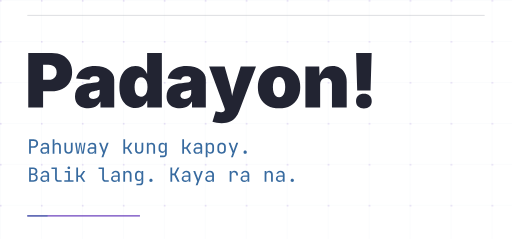
t = 0.00 s
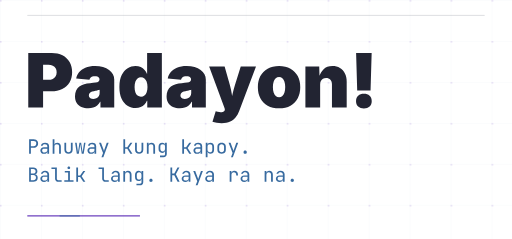
t = 1.29 s
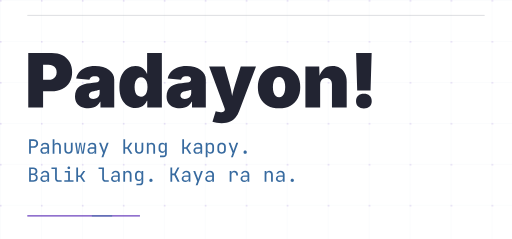
t = 2.58 s
t = 4.50 s: frame unchanged from t = 0.00 s, image omitted
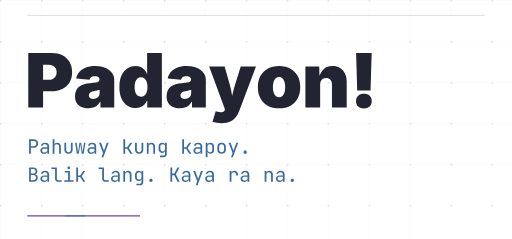
t = 6.00 s
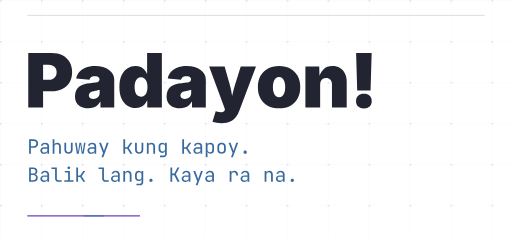
t = 6.75 s

The animated SVG that drew these frames (rendered in a browser with its animation timeline set to each time). Animation: 4 SMIL elements (animate=3,animateTransform=1); one cycle of 9.00 s, repeats indefinitely.

<svg xmlns="http://www.w3.org/2000/svg" width="600" height="280" viewBox="0 0 600 280" role="img" aria-labelledby="title desc"><title id="title">Padayon!</title><desc id="desc">Pahuway kung kapoy. Balik lang. Kaya ra na.</desc><!-- Outlined Inter Black and JetBrains Mono; transparent canvas. --><defs><path id="d80" d="M46.875,0L46.875,-727.539 360.352,-727.539C414.388,-727.539 461.67,-716.878 502.197,-695.557 542.725,-674.235 574.3,-644.206 596.924,-605.469 619.547,-566.732 630.859,-521.484 630.859,-469.727 630.859,-417.643 619.303,-372.64 596.191,-334.717 573.079,-296.794 540.69,-267.497 499.023,-246.826 457.357,-226.156 408.854,-215.82 353.516,-215.82L244.141,-215.82 244.141,0z M244.141,-369.141L313.477,-369.141C336.914,-369.141 356.934,-373.291 373.535,-381.592 390.137,-389.893 402.832,-401.53 411.621,-416.504 420.41,-431.478 424.805,-449.219 424.805,-469.727 424.805,-490.885 420.41,-508.87 411.621,-523.682 402.832,-538.493 390.137,-549.805 373.535,-557.617 356.934,-565.43 336.914,-569.336 313.477,-569.336L244.141,-569.336z"/><path id="d97" d="M202.148,8.789C167.318,8.789 136.475,3.011 109.619,-8.545 82.764,-20.101 61.849,-37.598 46.875,-61.035 31.901,-84.473 24.414,-114.258 24.414,-150.391 24.414,-180.339 29.46,-205.892 39.551,-227.051 49.642,-248.21 63.802,-265.544 82.031,-279.053 100.26,-292.562 121.501,-302.979 145.752,-310.303 170.003,-317.627 196.289,-322.266 224.609,-324.219 255.208,-326.497 279.704,-329.264 298.096,-332.52 316.488,-335.775 329.834,-340.576 338.135,-346.924 346.436,-353.271 350.586,-361.654 350.586,-372.07L350.586,-374.023C350.586,-383.464 348.063,-391.439 343.018,-397.949 337.972,-404.46 330.892,-409.424 321.777,-412.842 312.663,-416.26 301.758,-417.969 289.062,-417.969 276.693,-417.969 265.462,-416.178 255.371,-412.598 245.28,-409.017 236.898,-403.646 230.225,-396.484 223.551,-389.323 219.076,-380.208 216.797,-369.141L40.039,-386.719C45.247,-417.318 57.943,-445.15 78.125,-470.215 98.307,-495.28 126.221,-515.299 161.865,-530.273 197.51,-545.247 240.885,-552.734 291.992,-552.734 330.729,-552.734 365.804,-548.177 397.217,-539.062 428.63,-529.948 455.485,-517.253 477.783,-500.977 500.081,-484.701 517.171,-465.739 529.053,-444.092 540.934,-422.445 546.875,-399.089 546.875,-374.023L546.875,0 363.281,0 363.281,-77.148 359.375,-77.148C348.307,-56.641 335.042,-40.12 319.58,-27.588 304.118,-15.055 286.621,-5.859 267.09,0 247.559,5.859 225.911,8.789 202.148,8.789z M265.625,-115.234C280.599,-115.234 294.678,-118.327 307.861,-124.512 321.045,-130.697 331.787,-139.567 340.088,-151.123 348.389,-162.679 352.539,-176.758 352.539,-193.359L352.539,-238.281C347.331,-236.328 341.797,-234.375 335.938,-232.422 330.078,-230.469 323.812,-228.678 317.139,-227.051 310.465,-225.423 303.63,-223.958 296.631,-222.656 289.632,-221.354 282.227,-220.052 274.414,-218.75 259.115,-216.471 246.663,-212.646 237.061,-207.275 227.458,-201.904 220.378,-195.394 215.82,-187.744 211.263,-180.094 208.984,-171.549 208.984,-162.109 208.984,-152.018 211.426,-143.473 216.309,-136.475 221.191,-129.476 227.865,-124.186 236.328,-120.605 244.792,-117.025 254.557,-115.234 265.625,-115.234z"/><path id="d100" d="M245.117,6.836C206.38,6.836 170.654,-3.337 137.939,-23.682 105.225,-44.027 79.102,-74.87 59.57,-116.211 40.039,-157.552 30.273,-209.635 30.273,-272.461 30.273,-338.542 40.527,-392.171 61.035,-433.35 81.543,-474.528 108.073,-504.72 140.625,-523.926 173.177,-543.131 207.357,-552.734 243.164,-552.734 270.182,-552.734 293.864,-548.096 314.209,-538.818 334.554,-529.541 351.644,-517.09 365.479,-501.465 379.313,-485.84 389.648,-468.75 396.484,-450.195L399.414,-450.195 399.414,-727.539 595.703,-727.539 595.703,0 401.367,0 401.367,-89.844 396.484,-89.844C388.997,-71.289 378.255,-54.769 364.258,-40.283 350.26,-25.798 333.333,-14.323 313.477,-5.859 293.62,2.604 270.833,6.836 245.117,6.836z M317.383,-143.555C335.286,-143.555 350.749,-148.844 363.77,-159.424 376.79,-170.003 386.8,-184.896 393.799,-204.102 400.797,-223.307 404.297,-246.094 404.297,-272.461 404.297,-299.479 400.797,-322.673 393.799,-342.041 386.8,-361.409 376.79,-376.302 363.77,-386.719 350.749,-397.135 335.286,-402.344 317.383,-402.344 299.479,-402.344 284.18,-397.135 271.484,-386.719 258.789,-376.302 249.105,-361.409 242.432,-342.041 235.758,-322.673 232.422,-299.479 232.422,-272.461 232.422,-245.768 235.758,-222.738 242.432,-203.369 249.105,-184.001 258.789,-169.189 271.484,-158.936 284.18,-148.682 299.479,-143.555 317.383,-143.555z"/><path id="d121" d="M50.293,189.453L93.262,49.805 118.652,56.641C140.137,62.174 158.691,63.721 174.316,61.279 189.941,58.838 201.335,53.548 208.496,45.41 215.658,37.272 217.285,27.507 213.379,16.113L208.008,0.488 5.859,-545.898 211.914,-545.898 282.715,-296.875C293.132,-259.44 301.27,-221.842 307.129,-184.082 308.431,-174.316 309.896,-164.225 311.523,-153.809 313.802,-164.225 316.081,-174.479 318.359,-184.57 327.148,-222.656 337.24,-260.091 348.633,-296.875L426.758,-545.898 629.883,-545.898 404.785,49.805C393.717,79.427 378.743,106.201 359.863,130.127 340.983,154.053 316.488,173.014 286.377,187.012 256.266,201.009 218.262,208.008 172.363,208.008 149.902,208.008 127.767,206.38 105.957,203.125 84.147,199.87 65.592,195.312 50.293,189.453z"/><path id="d111" d="M312.988,9.766C253.743,9.766 202.962,-2.035 160.645,-25.635 118.327,-49.235 86.019,-82.113 63.721,-124.268 41.423,-166.423 30.273,-215.495 30.273,-271.484 30.273,-327.474 41.423,-376.546 63.721,-418.701 86.019,-460.856 118.327,-493.734 160.645,-517.334 202.962,-540.934 253.743,-552.734 312.988,-552.734 372.233,-552.734 422.852,-540.934 464.844,-517.334 506.836,-493.734 538.981,-460.856 561.279,-418.701 583.577,-376.546 594.727,-327.474 594.727,-271.484 594.727,-215.495 583.577,-166.423 561.279,-124.268 538.981,-82.113 506.836,-49.235 464.844,-25.635 422.852,-2.035 372.233,9.766 312.988,9.766z M312.988,-136.719C329.915,-136.719 344.482,-142.09 356.689,-152.832 368.896,-163.574 378.255,-179.118 384.766,-199.463 391.276,-219.808 394.531,-244.141 394.531,-272.461 394.531,-301.107 391.276,-325.358 384.766,-345.215 378.255,-365.072 368.896,-380.208 356.689,-390.625 344.482,-401.042 329.915,-406.25 312.988,-406.25 295.736,-406.25 280.924,-401.042 268.555,-390.625 256.185,-380.208 246.745,-365.072 240.234,-345.215 233.724,-325.358 230.469,-301.107 230.469,-272.461 230.469,-244.141 233.724,-219.808 240.234,-199.463 246.745,-179.118 256.185,-163.574 268.555,-152.832 280.924,-142.09 295.736,-136.719 312.988,-136.719z"/><path id="d110" d="M246.094,-306.641L246.094,0 49.805,0 49.805,-545.898 233.887,-545.898 237.305,-422.363C249.674,-456.868 268.066,-486.328 292.48,-510.742 320.15,-538.737 359.049,-552.734 409.18,-552.734 447.917,-552.734 481.527,-543.945 510.01,-526.367 538.493,-508.789 560.547,-484.538 576.172,-453.613 591.797,-422.689 599.609,-387.37 599.609,-347.656L599.609,0 403.32,0 403.32,-306.641C403.32,-333.659 396.484,-354.899 382.812,-370.361 369.141,-385.824 349.935,-393.555 325.195,-393.555 309.245,-393.555 295.329,-390.055 283.447,-383.057 271.566,-376.058 262.37,-366.13 255.859,-353.271 249.349,-340.413 246.094,-324.87 246.094,-306.641z"/><path id="d33" d="M101.562,-227.539L86.914,-727.539 293.945,-727.539 279.297,-227.539z M190.43,11.719C158.854,11.719 133.545,3.011 114.502,-14.404 95.459,-31.82 85.938,-55.501 85.938,-85.449 85.938,-115.397 95.459,-139.079 114.502,-156.494 133.545,-173.91 158.854,-182.617 190.43,-182.617 222.331,-182.617 247.721,-173.91 266.602,-156.494 285.482,-139.079 294.922,-115.397 294.922,-85.449 294.922,-55.501 285.482,-31.82 266.602,-14.404 247.721,3.011 222.331,11.719 190.43,11.719z"/><path id="m80" d="M92,0L92,-730 327,-730C372.333,-730 411.667,-721.167 445,-703.5 478.333,-685.833 504.167,-661 522.5,-629 540.833,-597 550,-559 550,-515 550,-471.667 540.833,-433.833 522.5,-401.5 504.167,-369.167 478.333,-344.167 445,-326.5 411.667,-308.833 372.333,-300 327,-300L182,-300 182,0z M182,-381L327,-381C366.333,-381 397.833,-393.167 421.5,-417.5 445.167,-441.833 457,-474.333 457,-515 457,-556.333 445.167,-589 421.5,-613 397.833,-637 366.333,-649 327,-649L182,-649z"/><path id="m97" d="M252,10C194,10 148.333,-4.833 115,-34.5 81.667,-64.167 65,-104.333 65,-155 65,-206.333 81.667,-246.667 115,-276 148.333,-305.333 193.333,-320 250,-320L420,-320 420,-375C420,-409 409.833,-435.167 389.5,-453.5 369.167,-471.833 340.333,-481 303,-481 270.333,-481 243,-474.167 221,-460.5 199,-446.833 186.333,-428.333 183,-405L93,-405C99,-452.333 121.333,-490 160,-518 198.667,-546 247,-560 305,-560 368.333,-560 418.333,-543.667 455,-511 491.667,-478.333 510,-434 510,-378L510,0 422,0 422,-105 421,-105C417.667,-72.333 402.667,-45.667 376,-25 344.667,-1.667 303.333,10 252,10z M274,-61C316.667,-61 351.667,-71.667 379,-93 406.333,-114.333 420,-141.667 420,-175L420,-253 252,-253C222,-253 198.333,-244.667 181,-228 163.667,-211.333 155,-188.667 155,-160 155,-129.333 165.5,-105.167 186.5,-87.5 207.5,-69.833 236.667,-61 274,-61z"/><path id="m104" d="M92,0L92,-730 182,-730 182,-445 183,-445C187,-478.333 199.667,-505 221,-525 247,-548.333 283,-560 329,-560 384.333,-560 428.333,-543 461,-509 493.667,-475 510,-428.667 510,-370L510,0 420,0 420,-360C420,-399.333 409.5,-429.833 388.5,-451.5 367.5,-473.167 339,-484 303,-484 265.667,-484 236.167,-472.333 214.5,-449 192.833,-425.667 182,-392.667 182,-350L182,0z"/><path id="m117" d="M299,10C235.667,10 185,-8.833 147,-46.5 109,-84.167 90,-135.333 90,-200L90,-550 180,-550 180,-200C180,-158.667 190.667,-126.5 212,-103.5 233.333,-80.5 262.333,-69 299,-69 336.333,-69 365.833,-80.5 387.5,-103.5 409.167,-126.5 420,-158.667 420,-200L420,-550 510,-550 510,-200C510,-135.333 490.667,-84.167 452,-46.5 413.333,-8.833 362.333,10 299,10z"/><path id="m119" d="M123,0L35,-550 115,-550 170,-160C172,-145.333 174.167,-129.5 176.5,-112.5 178.833,-95.5 180.667,-81.333 182,-70 183.333,-81.333 185.5,-95.5 188.5,-112.5 191.5,-129.5 194,-145.333 196,-160L257,-550 343,-550 404,-160C406,-145.333 408.5,-129.5 411.5,-112.5 414.5,-95.5 416.667,-81.333 418,-70 419.333,-81.333 421.5,-95.5 424.5,-112.5 427.5,-129.5 430,-145.333 432,-160L489,-550 565,-550 473,0 374,0 315,-380C312.333,-398.667 309.333,-417.333 306,-436 302.667,-454.667 300.333,-469.333 299,-480 297.667,-469.333 295.667,-454.667 293,-436 290.333,-417.333 287.333,-398.667 284,-380L222,0z"/><path id="m121" d="M178,180L259,-34 55,-550 155,-550 283,-210C287.667,-198.667 292,-185.167 296,-169.5 300,-153.833 303.333,-140.667 306,-130 308.667,-140.667 312,-153.833 316,-169.5 320,-185.167 324,-198.667 328,-210L448,-550 545,-550 274,180z"/><path id="m32" d=""/><path id="m107" d="M95,0L95,-730 185,-730 185,-323 291,-323 451,-550 554,-550 369,-288 557,0 452,0 292,-245 185,-245 185,0z"/><path id="m110" d="M92,0L92,-550 182,-550 182,-445 183,-445C187,-478.333 199.667,-505 221,-525 247,-548.333 283,-560 329,-560 384.333,-560 428.333,-543 461,-509 493.667,-475 510,-428.667 510,-370L510,0 420,0 420,-360C420,-399.333 409.5,-429.5 388.5,-450.5 367.5,-471.5 339,-482 303,-482 265.667,-482 236.167,-470.667 214.5,-448 192.833,-425.333 182,-392.667 182,-350L182,0z"/><path id="m103" d="M161,180L161,98 336,98C364,98 384.5,91.667 397.5,79 410.5,66.333 417,46.667 417,20L417,-50 419,-150 417,-150C414.333,-117.333 401.333,-90.667 378,-70 351.333,-46.667 315.667,-35 271,-35 214.333,-35 169.667,-53.5 137,-90.5 104.333,-127.5 88,-177.333 88,-240L88,-356C88,-418.667 104.333,-468.333 137,-505 169.667,-541.667 214.333,-560 271,-560 315.667,-560 351.333,-548.333 378,-525 401.333,-504.333 414.333,-477.667 417,-445L418,-445 418,-550 507,-550 507,20C507,69.333 491.833,108.333 461.5,137 431.167,165.667 389,180 335,180z M298,-113C335.333,-113 364.667,-124.667 386,-148 407.333,-171.333 418,-203.667 418,-245L418,-350C418,-391.333 407.333,-423.667 386,-447 364.667,-470.333 335.333,-482 298,-482 260,-482 230.5,-470.667 209.5,-448 188.5,-425.333 178,-392.667 178,-350L178,-245C178,-202.333 188.5,-169.667 209.5,-147 230.5,-124.333 260,-113 298,-113z"/><path id="m112" d="M92,180L92,-550 182,-550 182,-445 183,-445C187,-477 200.667,-503.333 224,-524 251.333,-548 287.667,-560 333,-560 388.333,-560 432.5,-541.833 465.5,-505.5 498.5,-469.167 515,-419.333 515,-356L515,-195C515,-153 507.5,-116.667 492.5,-86 477.5,-55.333 456.5,-31.667 429.5,-15 402.5,1.667 370.333,10 333,10 288.333,10 252,-2.333 224,-27 200.667,-47.667 187,-73.667 183,-105L180,-105 182,20 182,180z M303,-68C341,-68 370.833,-79.333 392.5,-102 414.167,-124.667 425,-157.333 425,-200L425,-350C425,-392.667 414.167,-425.333 392.5,-448 370.833,-470.667 341,-482 303,-482 266.333,-482 237,-470.333 215,-447 193,-423.667 182,-391.333 182,-350L182,-200C182,-158.667 193,-126.333 215,-103 237,-79.667 266.333,-68 303,-68z"/><path id="m111" d="M300,8C256,8 218,-0.333 186,-17 154,-33.667 129.167,-57.833 111.5,-89.5 93.833,-121.167 85,-158.667 85,-202L85,-348C85,-392 93.833,-429.667 111.5,-461 129.167,-492.333 154,-516.333 186,-533 218,-549.667 256,-558 300,-558 344,-558 382,-549.667 414,-533 446,-516.333 470.833,-492.333 488.5,-461 506.167,-429.667 515,-392.333 515,-349L515,-202C515,-158.667 506.167,-121.167 488.5,-89.5 470.833,-57.833 446,-33.667 414,-17 382,-0.333 344,8 300,8z M300,-72C339.333,-72 370,-83 392,-105 414,-127 425,-159.333 425,-202L425,-348C425,-390.667 414,-423 392,-445 370,-467 339.333,-478 300,-478 261.333,-478 230.833,-467 208.5,-445 186.167,-423 175,-390.667 175,-348L175,-202C175,-159.333 186.167,-127 208.5,-105 230.833,-83 261.333,-72 300,-72z"/><path id="m46" d="M300,10C274.667,10 254.5,2.667 239.5,-12 224.5,-26.667 217,-46.333 217,-71 217,-97 224.5,-117.667 239.5,-133 254.5,-148.333 274.667,-156 300,-156 325.333,-156 345.5,-148.333 360.5,-133 375.5,-117.667 383,-97 383,-71 383,-46.333 375.5,-26.667 360.5,-12 345.5,2.667 325.333,10 300,10z"/><path id="m66" d="M93,0L93,-730 300,-730C366.667,-730 418.833,-713.333 456.5,-680 494.167,-646.667 513,-600.333 513,-541 513,-507.667 506,-478.667 492,-454 478,-429.333 458.333,-410.333 433,-397 423.667,-392.333 414,-388.667 404,-386 416.667,-382 429,-377 441,-371 469,-355.667 490.833,-333.667 506.5,-305 522.167,-276.333 530,-242.333 530,-203 530,-161.667 521.333,-125.667 504,-95 486.667,-64.333 462,-40.833 430,-24.5 398,-8.167 359.667,0 315,0z M181,-81L305,-81C347,-81 380.167,-92.167 404.5,-114.5 428.833,-136.833 441,-167.333 441,-206 441,-246 428.833,-278.5 404.5,-303.5 380.167,-328.5 347,-341 305,-341L181,-341z M181,-419L299,-419C337.667,-419 368.167,-429.333 390.5,-450 412.833,-470.667 424,-498.667 424,-534 424,-569.333 413,-597.333 391,-618 369,-638.667 338.667,-649 300,-649L181,-649z"/><path id="m108" d="M375,0C343,0 315,-6.333 291,-19 267,-31.667 248.333,-49.667 235,-73 221.667,-96.333 215,-123.667 215,-155L215,-648 30,-648 30,-730 305,-730 305,-155C305,-132.333 311.333,-114.5 324,-101.5 336.667,-88.5 353.667,-82 375,-82L550,-82 550,0z"/><path id="m105" d="M85,0L85,-82 280,-82 280,-468 110,-468 110,-550 370,-550 370,-82 555,-82 555,0z M315,-649C293,-649 275.667,-654.667 263,-666 250.333,-677.333 244,-692.667 244,-712 244,-732 250.333,-747.833 263,-759.5 275.667,-771.167 293,-777 315,-777 337,-777 354.333,-771.167 367,-759.5 379.667,-747.833 386,-732 386,-712 386,-692.667 379.667,-677.333 367,-666 354.333,-654.667 337,-649 315,-649z"/><path id="m75" d="M92,0L92,-730 182,-730 182,-417 290,-417 452,-730 550,-730 369,-379 560,0 457,0 287,-338 182,-338 182,0z"/><path id="m114" d="M111,0L111,-550 199,-550 199,-452C205.667,-477.333 216,-498.333 230,-515 255.333,-545 293.333,-560 344,-560 402,-560 448.167,-541.833 482.5,-505.5 516.833,-469.167 534,-420 534,-358L534,-325 444,-325 444,-350C444,-393.333 433.5,-426.5 412.5,-449.5 391.5,-472.5 361.667,-484 323,-484 285,-484 255.167,-472.333 233.5,-449 211.833,-425.667 201,-392.667 201,-350L201,0z"/></defs><defs><pattern id="grid" width="48" height="48" patternUnits="userSpaceOnUse"><path d="M48 0H0V48" fill="none" stroke="#376A9F" stroke-opacity=".045"/><circle cx="1" cy="1" r="1" fill="#6D42BE" fill-opacity=".2"/></pattern></defs><rect width="600" height="280" fill="url(#grid)"/><path d="M32 18H568" stroke="#4B5064" stroke-opacity=".22"/><g><g transform="translate(29 126) scale(0.088)" fill="#222432"><use href="#d80" x="0"/><use href="#d97" x="644.886"/><use href="#d100" x="1230.202"/><use href="#d97" x="1864.347"/><use href="#d121" x="2449.663"/><use href="#d111" x="3074.041"/><use href="#d110" x="3687.678"/><use href="#d33" x="4325.728"/></g><animateTransform attributeName="transform" type="translate" values="0 0;0 0;2 0;-2 0;0 0;0 0" keyTimes="0;.86;.89;.915;.94;1" calcMode="discrete" dur="6s" repeatCount="indefinite"/></g><defs><clipPath id="padayon-blue"><rect x="19" y="80.24" width="438.1796875" height="4"/></clipPath></defs><g clip-path="url(#padayon-blue)" aria-hidden="true"><g opacity="0" transform="translate(7 0)"><g transform="translate(29 126) scale(0.088)" fill="#376A9F"><use href="#d80" x="0"/><use href="#d97" x="644.886"/><use href="#d100" x="1230.202"/><use href="#d97" x="1864.347"/><use href="#d121" x="2449.663"/><use href="#d111" x="3074.041"/><use href="#d110" x="3687.678"/><use href="#d33" x="4325.728"/></g><animate attributeName="opacity" values="0;0;.9;0;.65;0;0" keyTimes="0;.86;.89;.915;.94;.96;1" calcMode="discrete" dur="6s" repeatCount="indefinite"/></g></g><defs><clipPath id="padayon-red"><rect x="19" y="108.4" width="438.1796875" height="3"/></clipPath></defs><g clip-path="url(#padayon-red)" aria-hidden="true"><g opacity="0" transform="translate(-6 0)"><g transform="translate(29 126) scale(0.088)" fill="#BA4356"><use href="#d80" x="0"/><use href="#d97" x="644.886"/><use href="#d100" x="1230.202"/><use href="#d97" x="1864.347"/><use href="#d121" x="2449.663"/><use href="#d111" x="3074.041"/><use href="#d110" x="3687.678"/><use href="#d33" x="4325.728"/></g><animate attributeName="opacity" values="0;0;.9;0;.65;0;0" keyTimes="0;.86;.89;.915;.94;.96;1" calcMode="discrete" dur="6s" repeatCount="indefinite"/></g></g><g transform="translate(32 180) scale(0.023)" fill="#376A9F"><use href="#m80" x="0"/><use href="#m97" x="600"/><use href="#m104" x="1200"/><use href="#m117" x="1800"/><use href="#m119" x="2400"/><use href="#m97" x="3000"/><use href="#m121" x="3600"/><use href="#m107" x="4800"/><use href="#m117" x="5400"/><use href="#m110" x="6000"/><use href="#m103" x="6600"/><use href="#m107" x="7800"/><use href="#m97" x="8400"/><use href="#m112" x="9000"/><use href="#m111" x="9600"/><use href="#m121" x="10200"/><use href="#m46" x="10800"/></g><g transform="translate(32 213) scale(0.023)" fill="#376A9F"><use href="#m66" x="0"/><use href="#m97" x="600"/><use href="#m108" x="1200"/><use href="#m105" x="1800"/><use href="#m107" x="2400"/><use href="#m108" x="3600"/><use href="#m97" x="4200"/><use href="#m110" x="4800"/><use href="#m103" x="5400"/><use href="#m46" x="6000"/><use href="#m75" x="7200"/><use href="#m97" x="7800"/><use href="#m121" x="8400"/><use href="#m97" x="9000"/><use href="#m114" x="10200"/><use href="#m97" x="10800"/><use href="#m110" x="12000"/><use href="#m97" x="12600"/><use href="#m46" x="13200"/></g><path d="M32 253h132" stroke="#6D42BE" stroke-width="1.5"/><path d="M32 253h132" pathLength="100" stroke="#376A9F" stroke-dasharray="18 82"><animate attributeName="stroke-dashoffset" from="100" to="-100" dur="9s" repeatCount="indefinite"/></path></svg>
